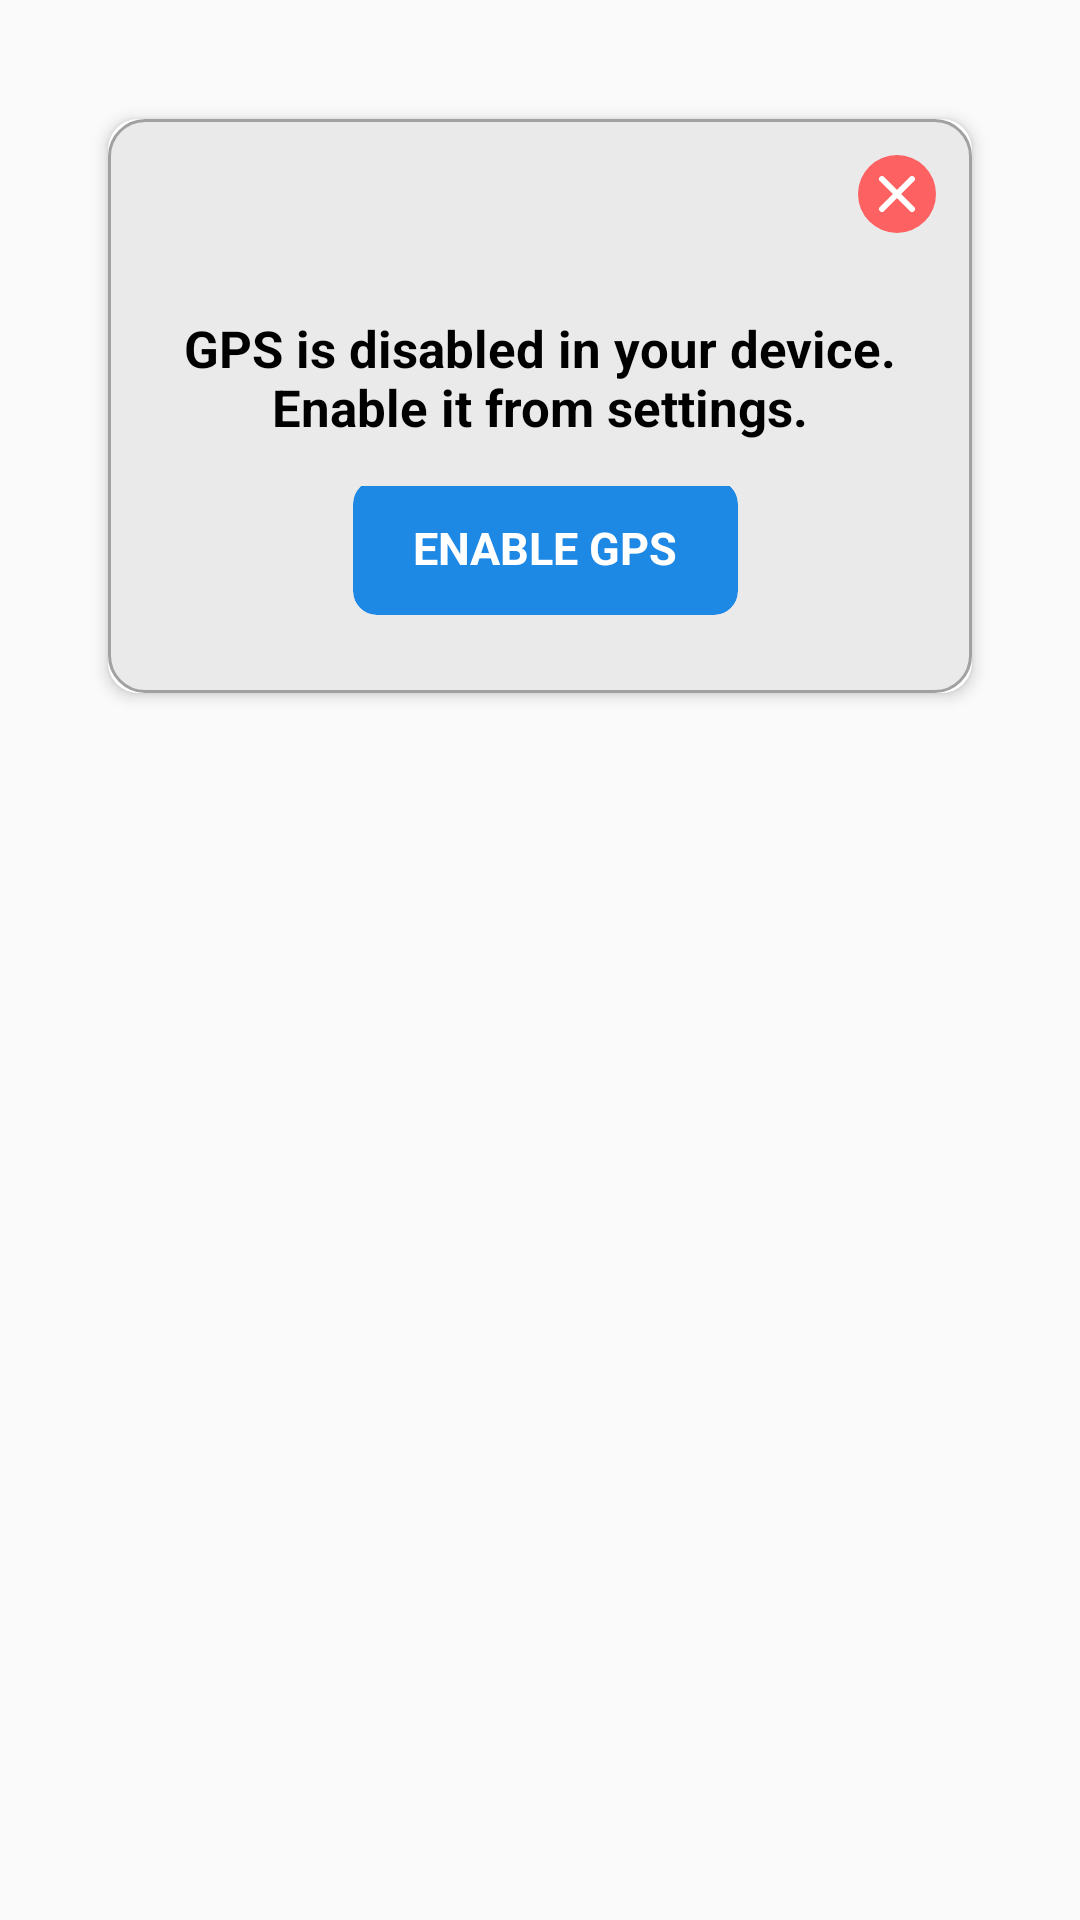

Produce the Android XML layout that renders to this screen, including the resource entries it uses.
<!-- AndroidManifest.xml: application theme Theme.LiveEarhMapUsman2026 -->
<!-- res/layout/dialog_gpspermission.xml -->
<?xml version="1.0" encoding="utf-8"?>
<RelativeLayout
    xmlns:android="http://schemas.android.com/apk/res/android"
    xmlns:app="http://schemas.android.com/apk/res-auto"
    android:orientation="vertical"
    android:layout_width="match_parent"
    android:layout_gravity="center"
    android:background="@android:color/transparent"
    android:layout_height="wrap_content">

    <androidx.cardview.widget.CardView
        android:layout_width="match_parent"
        android:layout_height="wrap_content"
        android:layout_marginHorizontal="30dp"
        android:layout_marginTop="32dp"
        android:layout_marginBottom="32dp"
        app:cardCornerRadius="10sp"
        android:layout_gravity="center"
        app:cardElevation="3dp"
        app:cardUseCompatPadding="true">

        <LinearLayout
            android:layout_width="match_parent"
            android:layout_height="wrap_content"
            android:background="@drawable/ad_bg"
            android:paddingBottom="20dp"
            android:gravity="center"
            android:orientation="vertical">

            <LinearLayout
                android:layout_width="match_parent"
                android:layout_height="wrap_content"
                android:gravity="center"
                android:layout_above="@id/bottom_layout"
                android:orientation="vertical">

                <androidx.cardview.widget.CardView
                    android:layout_width="match_parent"
                    android:layout_height="wrap_content"
                    android:layout_weight="1"
                    android:layout_above="@id/linearLayout"
                    app:cardElevation="8dp"
                    app:cardCornerRadius="8dp"
                    android:layout_marginStart="16dp"
                    android:layout_marginEnd="16dp"
                    android:padding="4dp"
                    android:background="@android:color/white"
                    app:cardBackgroundColor="@android:color/white"
                    android:id="@+id/adCard"
                    android:visibility="gone"
                    >


                </androidx.cardview.widget.CardView>

                <ImageView
                    android:id="@+id/btn_close"
                    android:layout_width="30dp"
                    android:layout_height="30dp"
                    android:layout_marginTop="10dp"
                    android:padding="2dp"
                    android:layout_gravity="end"
                    android:layout_marginEnd="10sp"
                    android:src="@drawable/cancel" />

                <LinearLayout
                    android:id="@+id/linearLayout"
                    android:layout_width="match_parent"
                    android:layout_height="wrap_content"
                    android:orientation="vertical"
                    android:layout_marginTop="10dp"
                    android:gravity="center_horizontal"
                    android:layout_above="@+id/bottom_layout"
                    >

                    <TextView
                        android:layout_width="wrap_content"
                        android:layout_height="wrap_content"
                        android:text="GPS is disabled in your device. Enable it from settings."
                        android:gravity="center"
                        android:textSize="17sp"
                        android:layout_margin="5sp"
                        android:padding="10sp"
                        android:textColor="@color/black"
                        android:textStyle="bold"
                        />



                </LinearLayout>

                <LinearLayout
                    android:id="@+id/bottom_layout"
                    android:layout_width="wrap_content"
                    android:orientation="horizontal"
                    android:layout_alignParentBottom="true"
                    android:layout_centerHorizontal="true"
                    android:gravity="center"
                    android:layout_height="wrap_content">

                    <androidx.cardview.widget.CardView
                        android:layout_alignParentBottom="true"
                        android:layout_width="wrap_content"
                        android:layout_marginBottom="4dp"
                        android:layout_marginEnd="4dp"
                        android:layout_marginStart="8dp"
                        android:layout_height="wrap_content"
                        app:cardBackgroundColor="@android:color/transparent"
                        app:cardCornerRadius="8dp"
                        app:cardElevation="0dp">

                        <LinearLayout
                            android:id="@+id/gps_setting_btn"
                            android:background="@drawable/btn_background"
                            android:layout_width="match_parent"
                            android:paddingEnd="20dp"
                            android:paddingStart="20dp"
                            android:layout_gravity="center"
                            android:layout_height="45dp"
                            android:layout_alignParentBottom="true">

                            <TextView
                                android:layout_width="wrap_content"
                                android:layout_height="wrap_content"
                                android:textSize="15sp"
                                android:textColor="@android:color/white"
                                android:textAllCaps="true"
                                android:layout_gravity="center"
                                android:background="@android:color/transparent"
                                android:drawableTint="@android:color/white"
                                android:textStyle="bold"
                                android:gravity="center"
                                android:text="Enable GPS"
                                />

                        </LinearLayout>

                    </androidx.cardview.widget.CardView>


                </LinearLayout>

            </LinearLayout>

        </LinearLayout>

    </androidx.cardview.widget.CardView>

</RelativeLayout>
<!-- resources referenced by this layout -->
<resources>
  <color name="black">#FF000000</color>
  <!-- drawable ad_bg (drawable) -->
  <?xml version="1.0" encoding="utf-8"?>
  <shape xmlns:android="http://schemas.android.com/apk/res/android">
      <stroke android:color="#A1A1A1"
          android:width="1dp"/>
      <solid android:color="#EAEAEA"/>
      <corners android:radius="12dp"/>
  </shape>
  <!-- drawable btn_background (drawable) -->
  <?xml version="1.0" encoding="utf-8"?>
  <shape xmlns:android="http://schemas.android.com/apk/res/android"
      android:shape="rectangle">
      <corners android:radius="8dp"/>
  <solid android:color="@color/colorPrimary"/>
  </shape>
  <!-- drawable cancel (drawable) -->
  <vector xmlns:android="http://schemas.android.com/apk/res/android"
      android:width="26dp"
      android:height="26dp"
      android:viewportWidth="26"
      android:viewportHeight="26">
    <path
        android:pathData="M13,13m-13,0a13,13 0,1 1,26 0a13,13 0,1 1,-26 0"
        android:fillColor="#FD6161"/>
    <path
        android:pathData="M18,8L8,18"
        android:strokeLineJoin="round"
        android:strokeWidth="2"
        android:fillColor="#00000000"
        android:strokeColor="#ffffff"
        android:strokeLineCap="round"/>
    <path
        android:pathData="M8,8L18,18"
        android:strokeLineJoin="round"
        android:strokeWidth="2"
        android:fillColor="#00000000"
        android:strokeColor="#ffffff"
        android:strokeLineCap="round"/>
  </vector>
  <style name="Theme.LiveEarhMapUsman2026" parent="Theme.AppCompat.Light.NoActionBar">
          
      </style>
  <color name="colorPrimary">#1E88E5</color>
</resources>
